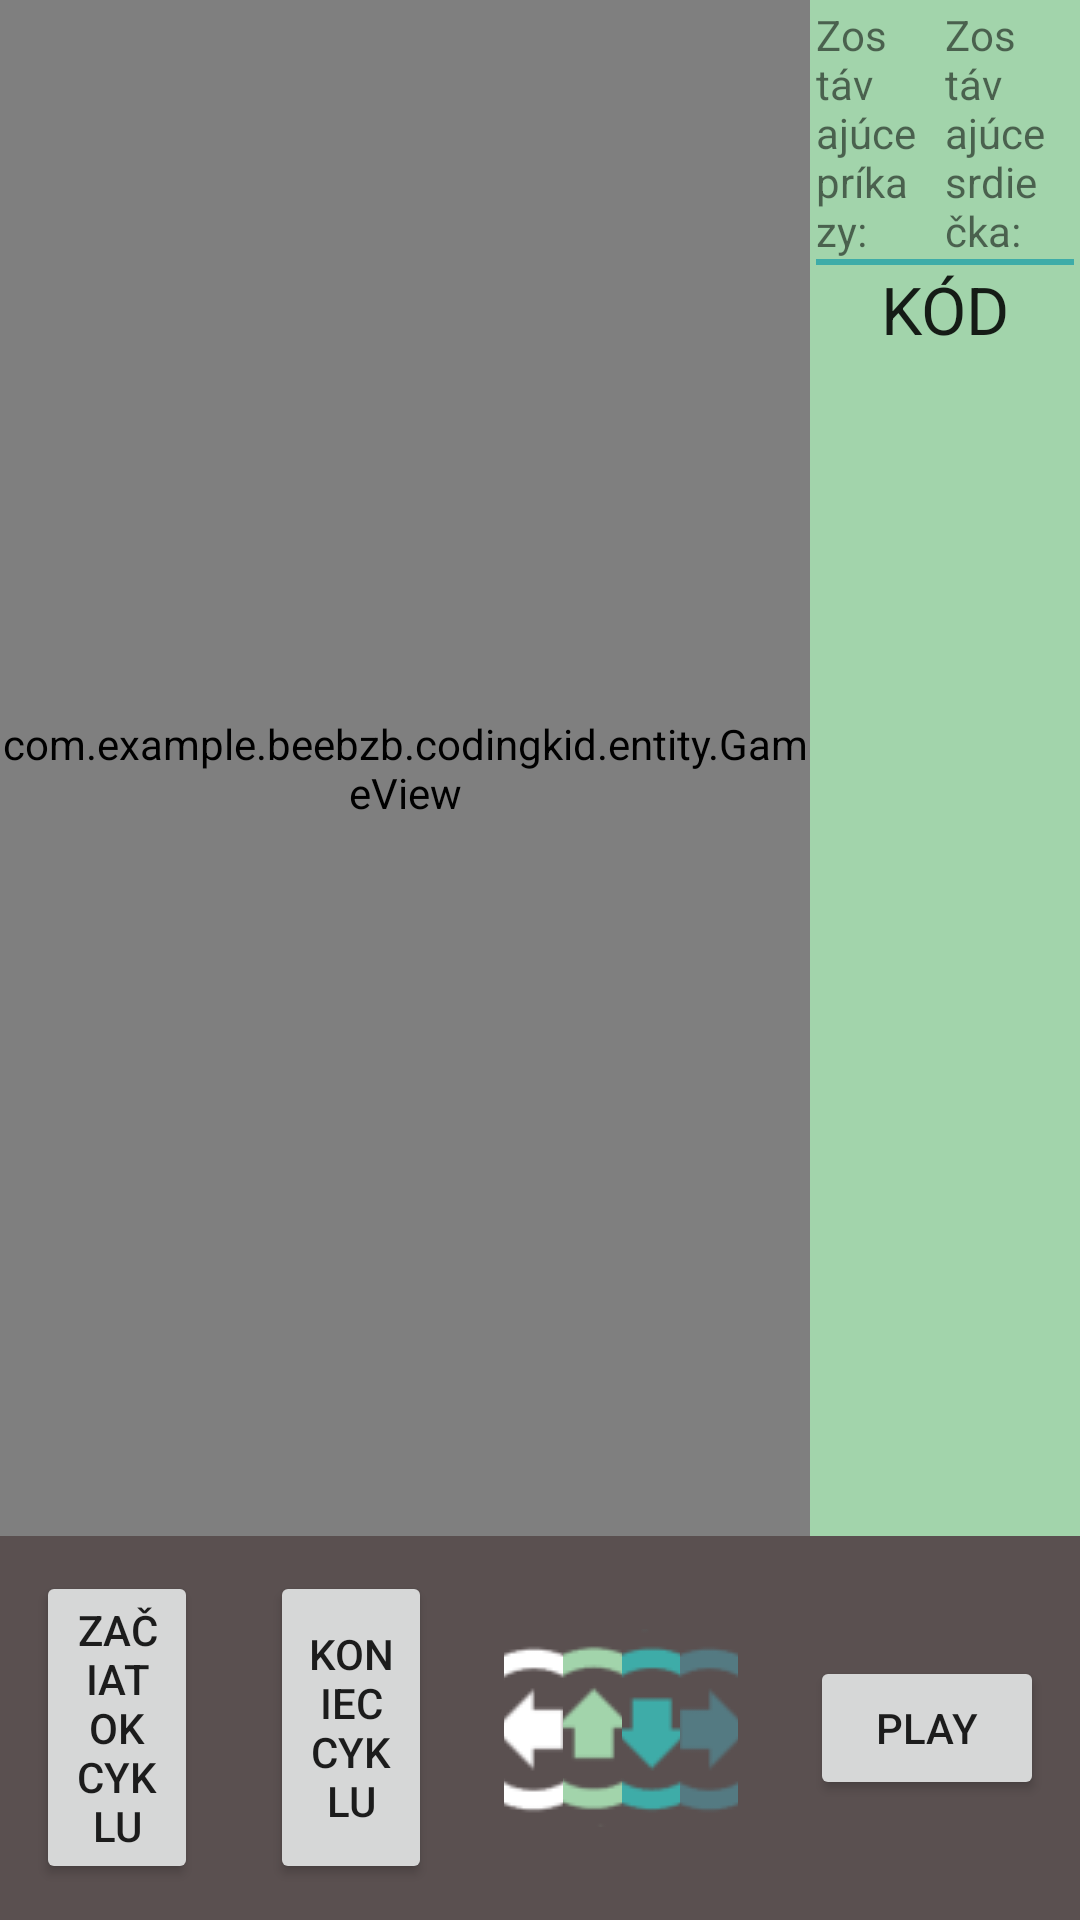

Here is an Android app screen rendered from its layout file. Give the layout XML and the strings, colors and styles it references.
<!-- AndroidManifest.xml: application theme AppTheme -->
<!-- res/layout/activity_game.xml -->
<?xml version="1.0" encoding="utf-8"?>
<LinearLayout xmlns:android="http://schemas.android.com/apk/res/android"
    xmlns:tools="http://schemas.android.com/tools"
    android:id="@+id/activity_game"
    android:layout_width="match_parent"
    android:layout_height="match_parent"
    android:orientation="vertical"
    android:weightSum="10"
    tools:context="com.example.beebzb.codingkid.GameActivity">

    <LinearLayout
        android:id="@+id/up_row"
        android:layout_width="match_parent"
        android:layout_height="match_parent"
        android:layout_weight="2"
        android:orientation="horizontal"
        android:weightSum="4">

        <view
            android:id="@+id/canvas"
            class="com.example.beebzb.codingkid.entity.GameView"
            android:layout_width="match_parent"
            android:layout_height="match_parent"
            android:layout_weight="1"
            android:background="@color/colorKeppel" />

        <LinearLayout
            android:id="@+id/info_panel"
            android:layout_width="match_parent"
            android:layout_height="match_parent"
            android:layout_weight="3"
            android:background="@color/colorMossGreen"
            android:orientation="vertical"
            android:padding="@dimen/activity_game_info_panel_padding">

            <LinearLayout
                android:id="@+id/level_info_panel"
                android:layout_width="match_parent"
                android:layout_height="wrap_content"
                android:orientation="vertical">

                <LinearLayout
                    android:layout_width="match_parent"
                    android:layout_height="wrap_content"
                    android:orientation="horizontal"
                    android:weightSum="2">

                    <LinearLayout
                        android:layout_width="0dp"
                        android:layout_height="match_parent"
                        android:layout_weight="1"
                        android:orientation="horizontal"
                        android:weightSum="5">

                        <TextView
                            android:id="@+id/textView2"
                            style="@style/GameActivityInfoLabels"
                            android:layout_width="0dp"
                            android:layout_height="wrap_content"
                            android:layout_weight="4"
                            android:gravity="center|start"
                            android:text="@string/game_activity_remaining_commands" />

                        <TextView
                            android:id="@+id/label_remaining_commands"
                            style="@style/GameActivityInfoNumbers"
                            android:layout_width="0dp"
                            android:layout_height="wrap_content"
                            android:layout_weight="1"
                            android:gravity="center|start" />
                    </LinearLayout>

                    <LinearLayout
                        android:layout_width="0dp"
                        android:layout_height="match_parent"
                        android:layout_weight="1"
                        android:orientation="horizontal"
                        android:weightSum="5">

                        <TextView
                            style="@style/GameActivityInfoLabels"
                            android:layout_width="0dp"
                            android:layout_height="wrap_content"
                            android:layout_weight="4"
                            android:gravity="center|start"
                            android:text="@string/game_activity_remaining_hearts" />

                        <TextView
                            android:id="@+id/label_remaining_hearts"
                            style="@style/GameActivityInfoNumbers"
                            android:layout_width="0dp"
                            android:layout_height="wrap_content"
                            android:layout_weight="1"
                            android:gravity="center|start" />

                    </LinearLayout>

                </LinearLayout>

                <View
                    android:layout_width="match_parent"
                    android:layout_height="2dp"
                    android:background="@color/colorKeppel"/>

                <TextView
                    android:id="@+id/label_code"
                    android:layout_width="match_parent"
                    android:layout_height="wrap_content"
                    android:gravity="center"
                    android:text="@string/game_activity_code"
                    android:textAllCaps="true"
                    android:textAppearance="@style/TextAppearance.AppCompat.Large" />

                <ListView
                    android:id="@+id/code_list_view"
                    android:layout_width="match_parent"
                    android:layout_height="match_parent" />

            </LinearLayout>


        </LinearLayout>
    </LinearLayout>

    <LinearLayout
        android:id="@+id/control_panel"
        android:layout_width="match_parent"
        android:layout_height="match_parent"
        android:layout_weight="8"
        android:background="@color/colorDonJuan"
        android:gravity="center_vertical"
        android:orientation="horizontal"
        android:weightSum="4">

        <LinearLayout
            android:layout_width="0dp"
            android:layout_height="wrap_content"
            android:layout_weight="2"
            android:orientation="horizontal"
            android:weightSum="2">

            <Button
                android:id="@+id/button_loop_start"
                style="@style/ControlPanelsButtonsWithText"
                android:layout_width="match_parent"
                android:layout_height="match_parent"
                android:layout_weight="1"
                android:text="@string/game_activity_button_loop_start" />

            <Button
                android:id="@+id/button_loop_end"
                style="@style/ControlPanelsButtonsWithText"
                android:layout_width="match_parent"
                android:layout_height="match_parent"
                android:layout_weight="1"
                android:text="@string/game_activity_button_loop_end" />
        </LinearLayout>


        <LinearLayout
            style="@style/ControlPanelsButtonsWithText"
            android:layout_width="0dp"
            android:layout_height="wrap_content"
            android:layout_weight="1"
            android:orientation="horizontal"
            android:weightSum="4">

            <ImageButton
                android:id="@+id/button_left"
                android:layout_width="match_parent"
                android:layout_height="match_parent"
                android:layout_weight="1"
                android:background="@null"
                android:src="@drawable/left"
                android:tint="@color/colorWhite" />

            <ImageButton
                android:id="@+id/button_up"
                android:layout_width="match_parent"
                android:layout_height="match_parent"
                android:layout_weight="1"
                android:background="@null"
                android:src="@drawable/up"
                android:tint="@color/colorMossGreen" />

            <ImageButton
                android:id="@+id/button_down"
                android:layout_width="match_parent"
                android:layout_height="match_parent"
                android:layout_weight="1"
                android:background="@null"
                android:src="@drawable/down"
                android:tint="@color/colorKeppel" />

            <ImageButton
                android:id="@+id/button_right"
                android:layout_width="match_parent"
                android:layout_height="match_parent"
                android:layout_weight="1"
                android:background="@null"
                android:src="@drawable/right"
                android:tint="@color/colorCuttySark" />

        </LinearLayout>

        <Button
            android:id="@+id/button_play"
            style="@style/ControlPanelsButtonsWithText"
            android:layout_width="0dp"
            android:layout_height="wrap_content"
            android:layout_weight="1"
            android:text="@string/game_activity_button_play" />

    </LinearLayout>
</LinearLayout>
<!-- resources referenced by this layout -->
<resources>
  <color name="colorCuttySark">#547A82</color>
  <color name="colorDonJuan">#5A5050</color>
  <color name="colorKeppel">#3EACA8</color>
  <color name="colorMossGreen">#A2D4AB</color>
  <color name="colorWhite">#ffffff</color>
  <dimen name="activity_game_info_panel_padding">12dp</dimen>
  <!-- drawable down: png bitmap (drawable, 19755 bytes) -->
  <!-- drawable left: png bitmap (drawable, 19719 bytes) -->
  <!-- drawable right: png bitmap (drawable, 19698 bytes) -->
  <!-- drawable up: png bitmap (drawable, 19705 bytes) -->
  <string name="game_activity_button_loop_end">koniec cyklu</string>
  <string name="game_activity_button_loop_start">Začiatok cyklu</string>
  <string name="game_activity_button_play">play</string>
  <string name="game_activity_code">Kód</string>
  <string name="game_activity_remaining_commands">Zostávajúce príkazy: </string>
  <string name="game_activity_remaining_hearts">Zostávajúce srdiečka: </string>
  <style name="ControlPanelsButtonsWithText">
          <item name="android:layout_marginRight">@dimen/activity_game_control_panel_buttons_padding</item>
          <item name="android:layout_marginLeft">@dimen/activity_game_control_panel_buttons_padding</item>
      </style>
  <style name="AppTheme" parent="Theme.AppCompat.Light.DarkActionBar">
          
          <item name="colorPrimary">@color/colorDonJuan</item>
          <item name="colorPrimaryDark">@color/colorDonJuan</item>
          <item name="colorAccent">@color/colorKeppel</item>
      </style>
  <dimen name="activity_game_control_panel_buttons_padding">36dp</dimen>
</resources>
